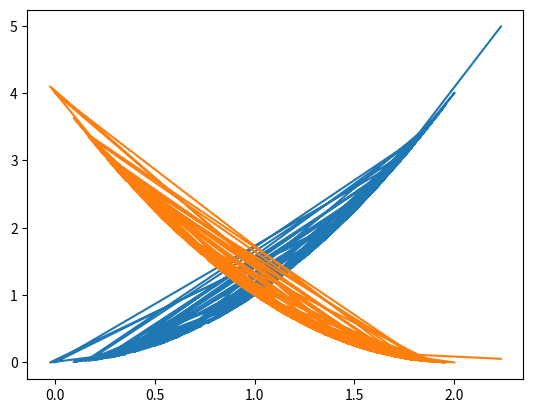

This figure's Python source:
#!/usr/bin/env python3
# -*- coding: utf-8 -*-
"""
Created on Mon Oct 29 01:57:09 2018

[redacted]
"""

""" PDMOSA """

import numpy as np
import matplotlib.pyplot as plt

"Minimize both objective function"
def obj1(x):
    return x**2

def obj2(x):
    return (x-2)**2

"Upate Pareto Set"
def Remove(duplicate): 
    final_list = [] 
    for num in duplicate: 
        if num not in final_list: 
            final_list.append(num) 
    return final_list 

def ParetoSetUpdate(ParetoSet , x_new):
    Set = []
    E1 = [obj1(x_new) , obj2(x_new)]
    for i in range(len(ParetoSet)):
        E2 = [obj1(ParetoSet[i]) , obj2(ParetoSet[i])]
        if E1[0] < E2[0] and E1[1] < E2[1]:
           Set.append(x_new)
        elif E1[0] > E2[0] and E1[1] > E2[1]:
            Set.append(ParetoSet[i])
        else:
            Set.append(x_new)
            Set.append(ParetoSet[i])
    return Remove(Set)
   
"Initialize temprature"     
T = [1000,1000]    
E = []
x = []
"Initialize Pareto set"
ParetoSet = []
"Start with random value"
x_old = np.random.uniform(low = -5, high = 5)
ParetoSet.append(x_old)
"Energy at start point"
E1 = [obj1(x_old) , obj2(x_old)]

"Temperature loop"
while T[0] > 10:
    print(T[0])
    "Iterative loop"
    for j in range(100):
        "Perturbation"
        h =  np.random.uniform(-1,1)
        "New point"
        x_new = x_old + h
        "Energy at new point"
        E2 = [obj1(x_new) , obj2(x_new)]
        "Update Pareto Set"
        ParetoSet = ParetoSetUpdate(ParetoSet,x_new)
        "Acceptance with probability"
        deltaE = 0
        for i in range(len(E2)):
            deltaE += E1[i] - E2[i]
        
        if np.random.uniform(0,1) < deltaE:
            x_old = x_new
            E1 = E2
            E.append(E1)
            x.append(x_old)
    "Starting with other point from Pareto set randomly"
    x_old = np.random.randint(len(ParetoSet))
    "Temperature Schduling"
    T = [ 0.9 * T[0] , 0.9 * T[1] ]
    

print("Pareto set is " , ParetoSet)
print("Energies at Pareto set are : ")
final = []
for i in range(len(ParetoSet)):
    final.append([obj1(ParetoSet[i]) , obj2(ParetoSet[i])])
print(final)

plt.plot(ParetoSet,np.array(final)[:,0])
plt.plot(ParetoSet,np.array(final)[:,1])
plt.show()
